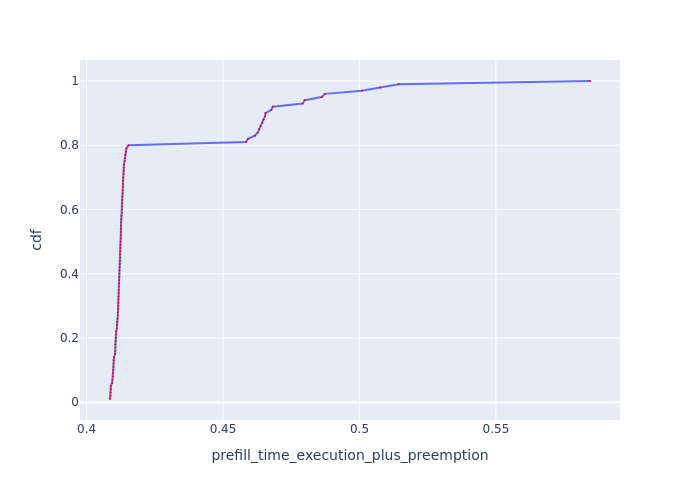

Values plotted in this chart, from the file beside it:
Request Id, prefill_time_execution_plus_preemption, cdf
0_85, 0.4086, 0.01
0_37, 0.4088, 0.02
0_28, 0.4088, 0.03
0_64, 0.4089, 0.04
0_97, 0.4089, 0.05
0_49, 0.4094, 0.06
0_13, 0.4095, 0.07
0_76, 0.4096, 0.08
0_25, 0.4097, 0.09
0_74, 0.4098, 0.1
0_73, 0.4099, 0.11
0_90, 0.4099, 0.12
0_40, 0.41, 0.13
0_61, 0.4101, 0.14
0_23, 0.4105, 0.15
0_88, 0.4105, 0.16
0_47, 0.4105, 0.17
0_81, 0.4105, 0.18
0_27, 0.4107, 0.19
0_66, 0.4107, 0.2
0_21, 0.4108, 0.21
0_45, 0.4108, 0.22
0_95, 0.4111, 0.23
0_38, 0.4111, 0.24
0_99, 0.4112, 0.25
0_15, 0.4113, 0.26
0_87, 0.4115, 0.27
0_35, 0.4115, 0.28
0_30, 0.4116, 0.29
0_75, 0.4116, 0.3
0_68, 0.4116, 0.31
0_56, 0.4117, 0.32
0_42, 0.4117, 0.33
0_19, 0.4118, 0.34
0_14, 0.4118, 0.35
0_79, 0.4119, 0.36
0_67, 0.4119, 0.37
0_31, 0.4119, 0.38
0_63, 0.412, 0.39
0_92, 0.4121, 0.4
0_18, 0.4121, 0.41
0_16, 0.4121, 0.42
0_54, 0.4122, 0.43
0_52, 0.4123, 0.44
0_20, 0.4123, 0.45
0_50, 0.4123, 0.46
0_58, 0.4123, 0.47
0_59, 0.4124, 0.48
0_70, 0.4124, 0.49
0_33, 0.4125, 0.5
0_26, 0.4126, 0.51
0_91, 0.4126, 0.52
0_62, 0.4126, 0.53
0_78, 0.4126, 0.54
0_17, 0.4126, 0.55
0_53, 0.4127, 0.56
0_98, 0.4127, 0.57
0_77, 0.4128, 0.58
0_43, 0.413, 0.59
0_93, 0.413, 0.6
... 40 more rows
